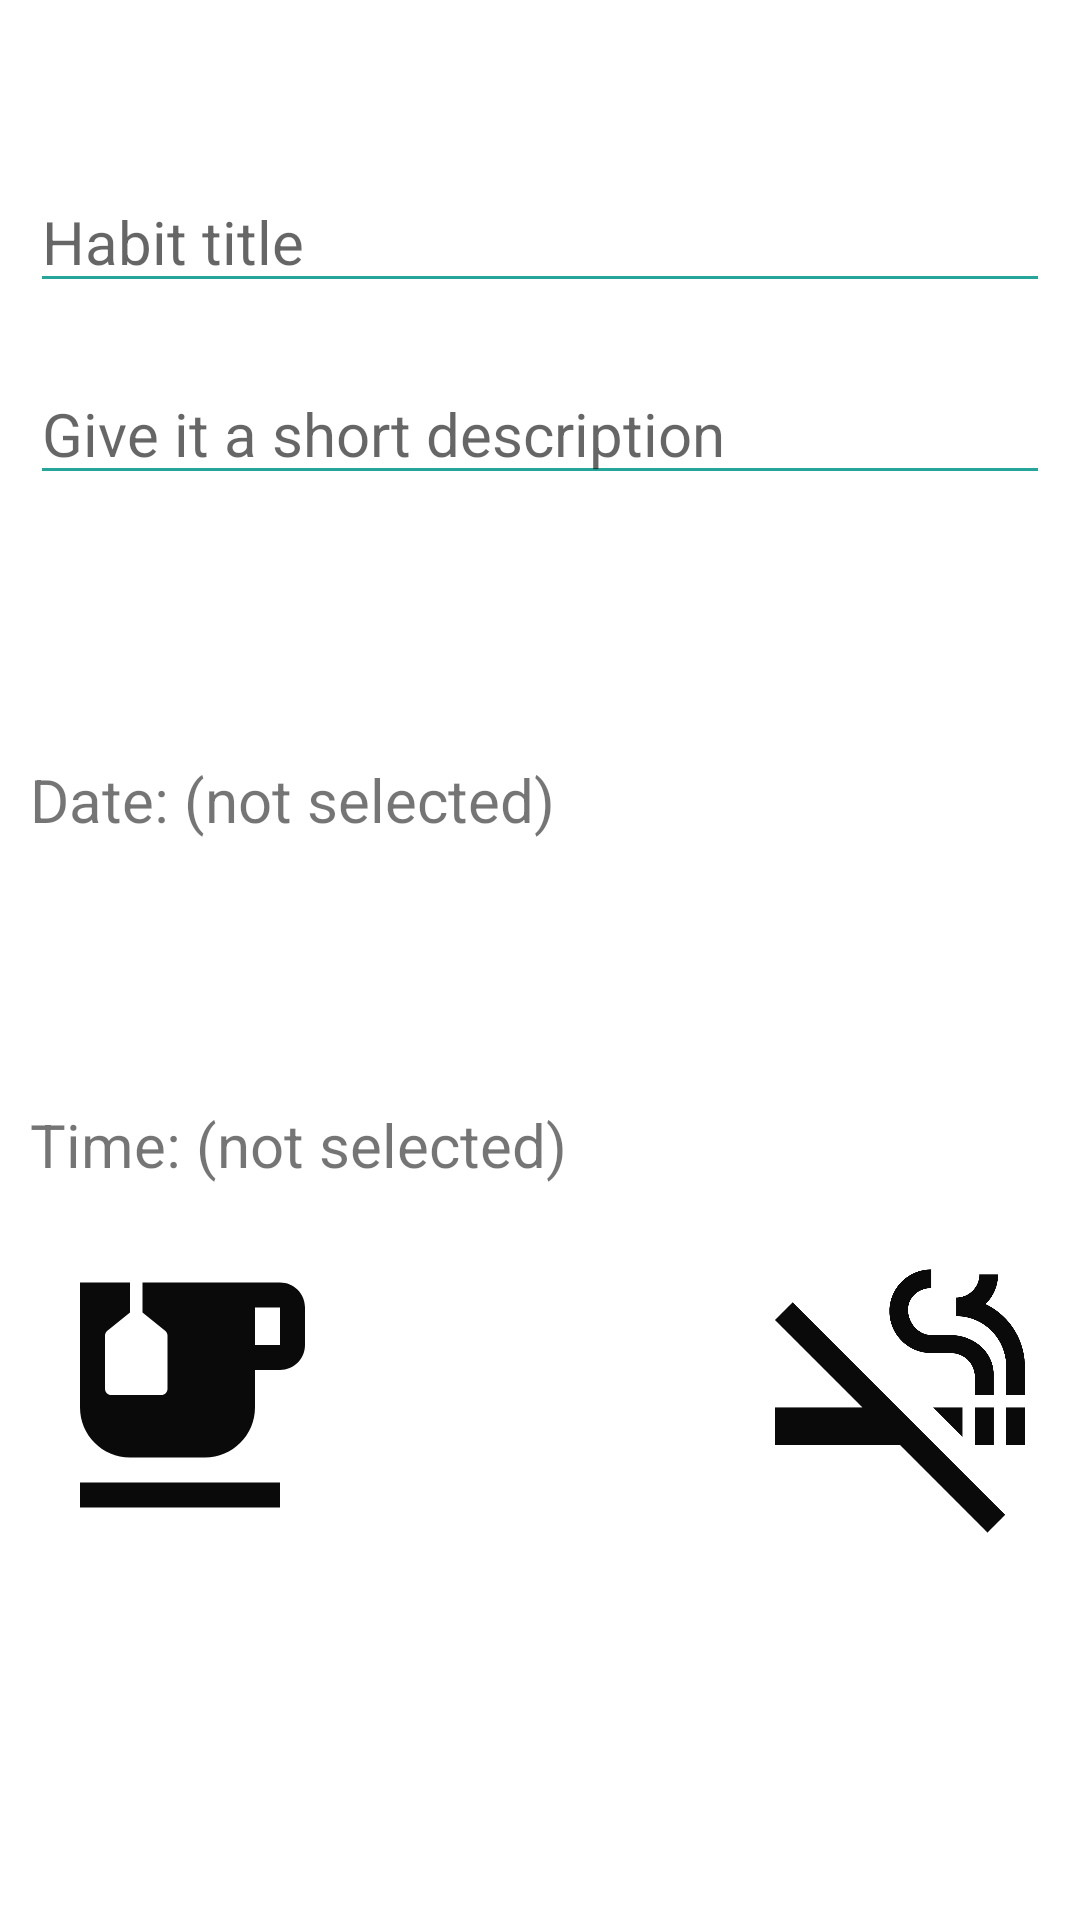

This screen was rendered from an Android layout file. Write that file and the resources it references.
<!-- AndroidManifest.xml: application theme Theme.MVVMNote -->
<!-- res/layout/fragment_create_habit_item.xml -->
<?xml version="1.0" encoding="utf-8"?>
<RelativeLayout xmlns:android="http://schemas.android.com/apk/res/android"
    xmlns:tools="http://schemas.android.com/tools"
    android:layout_width="match_parent"
    android:layout_height="match_parent"
    android:background="@android:color/white"
    tools:context=".CreateHabitItemFragment">

    <ScrollView
        android:layout_width="match_parent"
        android:layout_height="wrap_content"
        android:layout_centerInParent="true">


        <LinearLayout
            android:id="@+id/ll_textviews"
            android:layout_width="match_parent"
            android:layout_height="match_parent"
            android:gravity="center"
            android:orientation="vertical">

            <EditText
                android:id="@+id/et_habitTitle"
                android:layout_width="match_parent"
                android:layout_height="wrap_content"
                android:layout_margin="10dp"
                android:backgroundTint="#26A69A"
                android:hint="Habit title"
                android:inputType="text"
                android:textColor="@android:color/black"
                android:textSize="20sp" />

            <EditText
                android:id="@+id/et_habitDescription"
                android:layout_width="match_parent"
                android:layout_height="wrap_content"
                android:layout_margin="10dp"
                android:backgroundTint="#26A69A"
                android:hint="Give it a short description"
                android:inputType="textShortMessage"
                android:textColor="@android:color/black"
                android:textSize="20sp" />

            <Button
                android:id="@+id/btn_pickDate"
                android:layout_width="match_parent"
                android:layout_height="wrap_content"
                android:layout_margin="10dp"
                android:background="@drawable/round_button"
                android:backgroundTint="#EF5350"
                android:clickable="true"
                android:focusable="true"
                android:foreground="?android:attr/selectableItemBackground"
                android:text="Pick a date"
                android:textColor="@android:color/white" />

            <TextView
                android:id="@+id/tv_dateSelected"
                android:layout_width="match_parent"
                android:layout_height="wrap_content"
                android:layout_margin="10dp"
                android:text="Date: (not selected)"
                android:textSize="20sp" />

            <Button
                android:id="@+id/btn_pickTime"
                android:layout_width="match_parent"
                android:layout_height="wrap_content"
                android:layout_margin="10dp"
                android:background="@drawable/round_button"
                android:backgroundTint="#42A5F5"
                android:clickable="true"
                android:focusable="true"
                android:foreground="?android:attr/selectableItemBackground"
                android:text="Pick a time"
                android:textColor="@android:color/white" />

            <TextView
                android:id="@+id/tv_timeSelected"
                android:layout_width="match_parent"
                android:layout_height="wrap_content"
                android:layout_margin="10dp"
                android:text="Time: (not selected)"
                android:textSize="20sp" />

            <LinearLayout
                android:id="@+id/layout_tea_smoking_fastfood"
                android:layout_width="match_parent"
                android:layout_height="wrap_content"
                android:orientation="horizontal">

                <ImageView
                    android:id="@+id/iv_teaSelected"
                    android:layout_width="100dp"
                    android:layout_height="100dp"
                    android:layout_margin="10dp"
                    android:layout_weight="1"
                    android:src="@drawable/tea_selected" />

                <ImageView
                    android:id="@+id/iv_fastFoodSelected"
                    android:layout_width="100dp"
                    android:layout_height="100dp"
                    android:layout_margin="10dp"
                    android:layout_weight="1"
                    android:src="@drawable/fastfood_selected" />

                <ImageView
                    android:id="@+id/iv_smokingSelected"
                    android:layout_width="100dp"
                    android:layout_height="100dp"
                    android:layout_margin="10dp"
                    android:layout_weight="1"
                    android:src="@drawable/smoke_selected" />

            </LinearLayout>

            <Button
                android:id="@+id/btn_confirm"
                android:layout_width="match_parent"
                android:layout_height="wrap_content"
                android:layout_margin="10dp"
                android:background="@drawable/round_button"
                android:backgroundTint="#26A69A"
                android:clickable="true"
                android:focusable="true"
                android:foreground="?android:attr/selectableItemBackground"
                android:text="Confirm"
                android:textColor="@android:color/white" />

        </LinearLayout>

    </ScrollView>


</RelativeLayout>
<!-- resources referenced by this layout -->
<resources>
  <!-- drawable fastfood_selected (drawable) -->
  <?xml version="1.0" encoding="utf-8"?>
  <selector xmlns:android="http://schemas.android.com/apk/res/android">
  
      <item android:drawable="@drawable/ic_outline_fastfood_24"
          android:state_selected="false"/>
      <item android:drawable="@drawable/ic_baseline_fastfood_24"
          android:state_selected="true"/>
  
  </selector>
  <!-- drawable smoke_selected (drawable) -->
  <?xml version="1.0" encoding="utf-8"?>
  <selector xmlns:android="http://schemas.android.com/apk/res/android">
  
      <item android:drawable="@drawable/ic_outline_smoke_free_24"
          android:state_selected="false"/>
      <item android:drawable="@drawable/ic_baseline_smoke_free_24"
          android:state_selected="true"/>
  
  </selector>
  <!-- drawable tea_selected (drawable) -->
  <?xml version="1.0" encoding="utf-8"?>
  <selector xmlns:android="http://schemas.android.com/apk/res/android">
  
      <item android:drawable="@drawable/ic_baseline_emoji_food_beverage_24"
          android:state_selected="false"/>
      <item android:drawable="@drawable/ic_outline_emoji_food_beverage_24"
          android:state_selected="true"/>
  
  </selector>
  <style name="Theme.MVVMNote" parent="Theme.MaterialComponents.DayNight.DarkActionBar">
          
          <item name="colorPrimary">@color/colorPrimary</item>
          <item name="colorPrimaryVariant">@color/colorAccent</item>
          <item name="colorOnPrimary">@color/white</item>
          
          <item name="colorSecondary">@color/colorPrimary</item>
          <item name="colorSecondaryVariant">@color/black</item>
          <item name="colorOnSecondary">@color/black</item>
          
          <item name="android:statusBarColor" tools:targetApi="l">?attr/colorPrimaryVariant</item>
          
      </style>
  <!-- drawable ic_baseline_fastfood_24 (drawable) -->
  <vector android:height="24dp" android:tint="#DC3131"
      android:viewportHeight="24" android:viewportWidth="24"
      android:width="24dp" xmlns:android="http://schemas.android.com/apk/res/android">
      <path android:fillColor="@android:color/white" android:pathData="M18.06,22.99h1.66c0.84,0 1.53,-0.64 1.63,-1.46L23,5.05h-5L18,1h-1.97v4.05h-4.97l0.3,2.34c1.71,0.47 3.31,1.32 4.27,2.26 1.44,1.42 2.43,2.89 2.43,5.29v8.05zM1,21.99L1,21h15.03v0.99c0,0.55 -0.45,1 -1.01,1L2.01,22.99c-0.56,0 -1.01,-0.45 -1.01,-1zM16.03,14.99c0,-8 -15.03,-8 -15.03,0h15.03zM1.02,17h15v2h-15z"/>
  </vector>
  <!-- drawable ic_baseline_emoji_food_beverage_24 (drawable) -->
  <vector android:height="24dp" android:tint="#0A0A0A"
      android:viewportHeight="24" android:viewportWidth="24"
      android:width="24dp" xmlns:android="http://schemas.android.com/apk/res/android">
      <path android:fillColor="@android:color/white" android:pathData="M20,3H9v2.4l1.81,1.45C10.93,6.94 11,7.09 11,7.24v4.26c0,0.28 -0.22,0.5 -0.5,0.5h-4C6.22,12 6,11.78 6,11.5V7.24c0,-0.15 0.07,-0.3 0.19,-0.39L8,5.4V3H4v10c0,2.21 1.79,4 4,4h6c2.21,0 4,-1.79 4,-4v-3h2c1.11,0 2,-0.9 2,-2V5C22,3.89 21.11,3 20,3zM20,8h-2V5h2V8z"/>
      <path android:fillColor="@android:color/white" android:pathData="M4,19h16v2h-16z"/>
  </vector>
  <color name="colorPrimary">#66bb6a</color>
  <color name="colorAccent">#66bb6a</color>
  <color name="white">#ffffff</color>
  <color name="black">#000000</color>
</resources>
